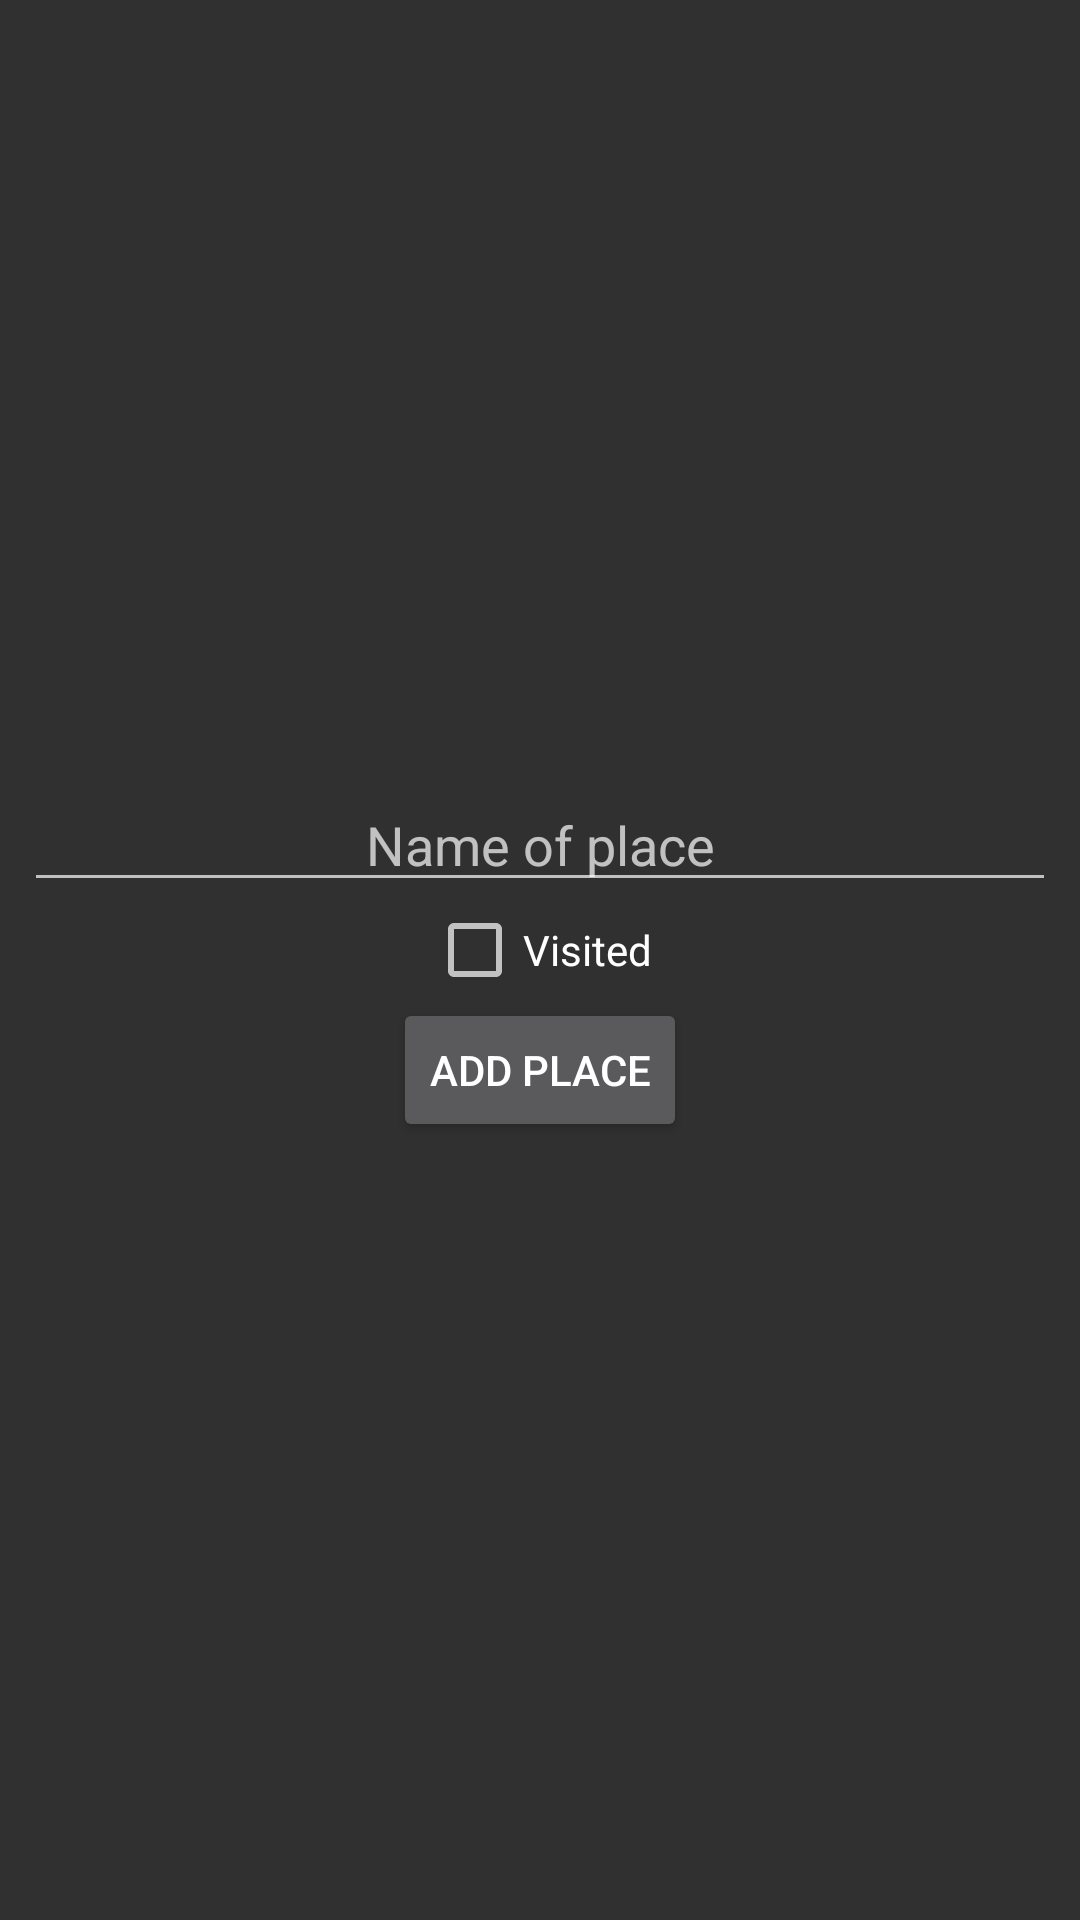

The Android layout XML behind this screen, and the referenced resources:
<!-- AndroidManifest.xml: application theme Theme.GoingOut -->
<!-- res/layout/fragment_add_new_place.xml -->
<?xml version="1.0" encoding="utf-8"?>
<androidx.constraintlayout.widget.ConstraintLayout
    xmlns:android="http://schemas.android.com/apk/res/android"
    xmlns:app="http://schemas.android.com/apk/res-auto"
    xmlns:tools="http://schemas.android.com/tools"
    android:layout_width="match_parent"
    android:layout_height="match_parent"
    tools:context=".fragments.AddNewPlace">

    <LinearLayout
        android:layout_width="match_parent"
        android:layout_height="wrap_content"
        android:orientation="vertical"
        android:padding="8dp"
        app:layout_constraintBottom_toBottomOf="parent"
        app:layout_constraintTop_toTopOf="parent">

        <EditText
            android:id="@+id/place_name"
            android:layout_width="match_parent"
            android:layout_height="wrap_content"
            android:gravity="center"
            android:hint="Name of place" />

        <CheckBox
            android:id="@+id/isVisited"
            android:layout_width="wrap_content"
            android:layout_height="wrap_content"
            android:layout_gravity="center"
            android:checked="false"
            android:text="Visited" />

        <Button
            android:id="@+id/insert_place"
            android:layout_width="wrap_content"
            android:layout_height="wrap_content"
            android:layout_gravity="center"
            android:text="Add Place" />
    </LinearLayout>

</androidx.constraintlayout.widget.ConstraintLayout>
<!-- resources referenced by this layout -->
<resources>
  <style name="Theme.GoingOut" parent="Theme.AppCompat.NoActionBar">
          
          <item name="colorPrimary">@color/purple_500</item>
          <item name="colorPrimaryVariant">@color/purple_700</item>
          <item name="colorOnPrimary">@color/white</item>
          
          <item name="colorSecondary">@color/teal_200</item>
          <item name="colorSecondaryVariant">@color/teal_700</item>
          <item name="colorOnSecondary">@color/black</item>
          
          <item name="android:statusBarColor" tools:targetApi="l">?attr/colorPrimaryVariant</item>
          
      </style>
  <!-- not gathered from this repository: default colours our renderer supplied (Android Studio template values) -->
  <color name="purple_500">#FF6200EE</color>
  <color name="purple_700">#FF3700B3</color>
  <color name="teal_200">#FF03DAC5</color>
  <color name="teal_700">#FF018786</color>
  <color name="black">#FF000000</color>
  <color name="white">#FFFFFFFF</color>
</resources>
